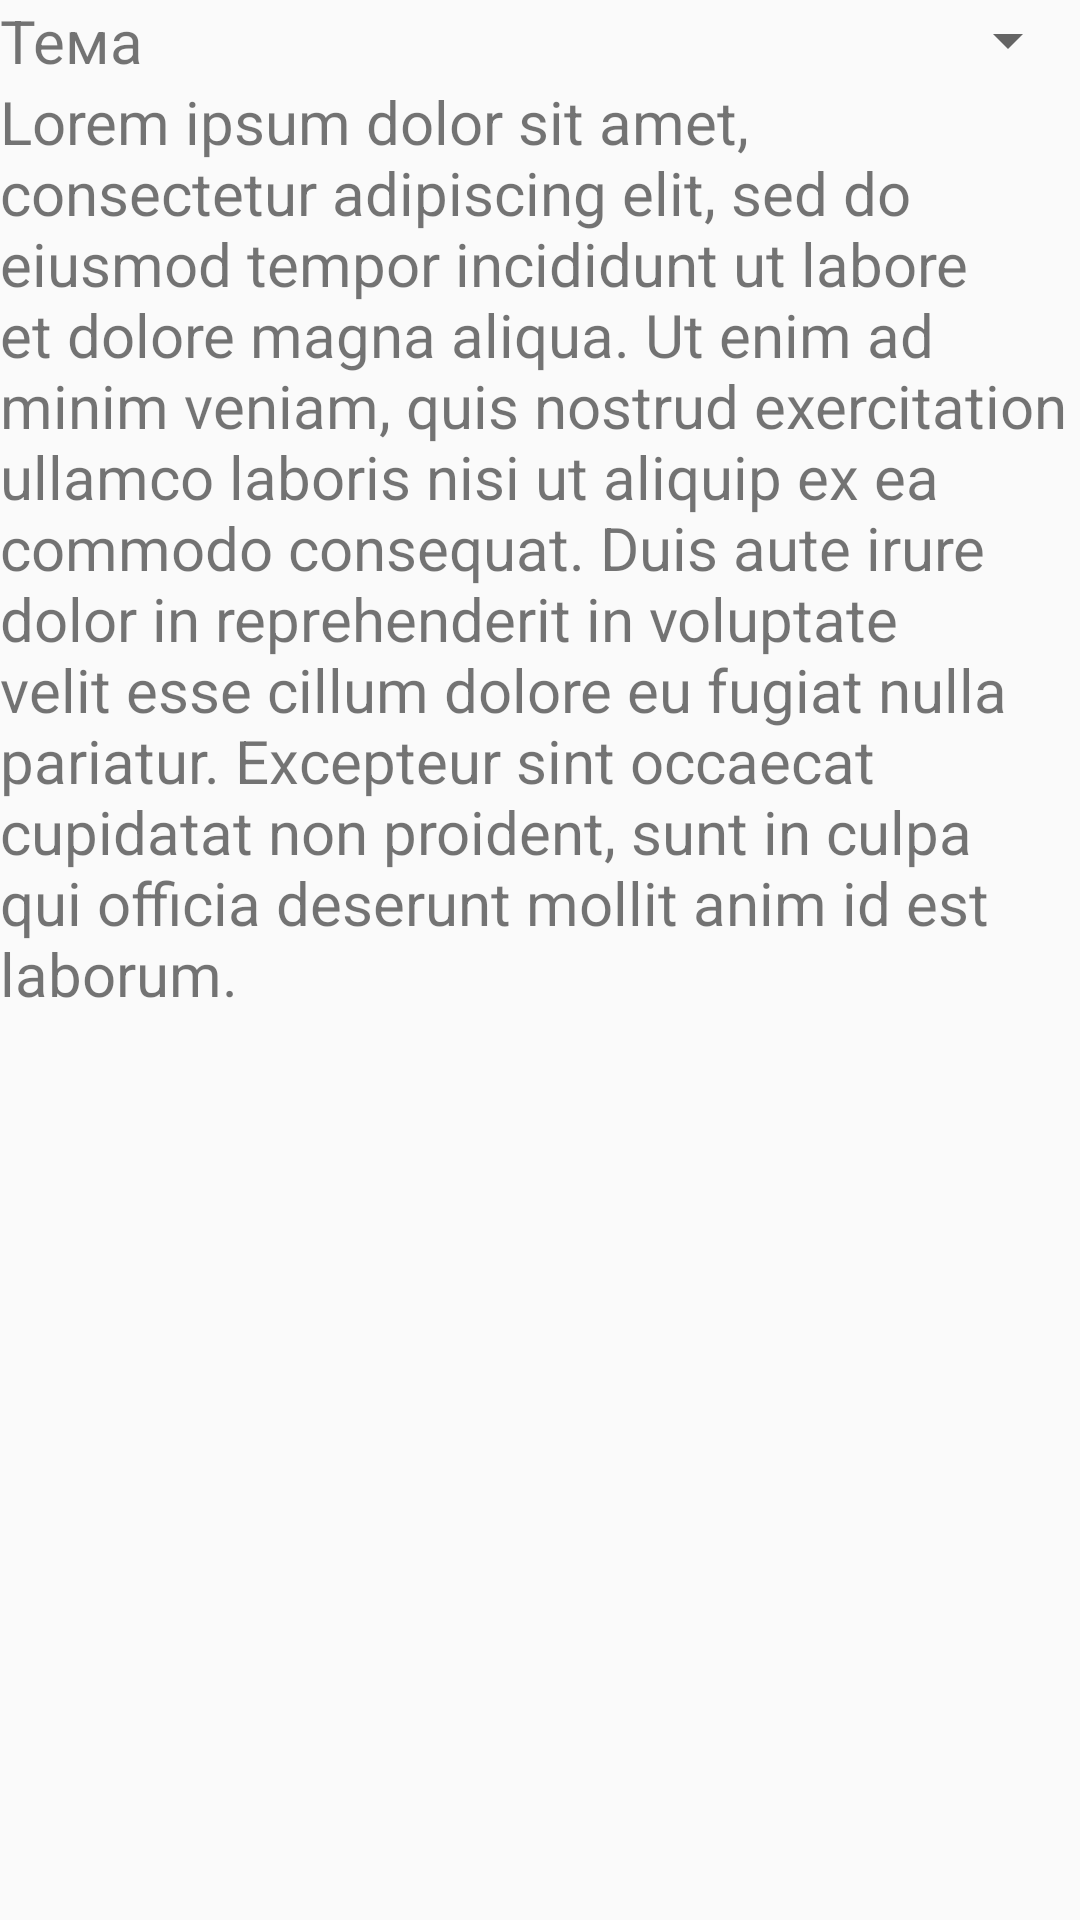

Here is an Android app screen rendered from its layout file. Give the layout XML and the strings, colors and styles it references.
<!-- AndroidManifest.xml: application theme AppTheme -->
<!-- res/layout/fragment_options.xml -->
<?xml version="1.0" encoding="utf-8"?>
<RelativeLayout xmlns:android="http://schemas.android.com/apk/res/android"
    xmlns:tools="http://schemas.android.com/tools"
    android:layout_width="match_parent"
    android:layout_height="match_parent"
    tools:context=".ui.options.OptionsFragment"
    android:layout_alignParentTop="true"
    >

    <ScrollView
        android:layout_width="match_parent"
        android:layout_height="match_parent">

    <LinearLayout
        android:layout_width="match_parent"
        android:layout_height="wrap_content"
        android:orientation="vertical">


    <RelativeLayout
        android:id="@+id/options_layout_1"
        android:layout_width="match_parent"
        android:layout_height="wrap_content"
        android:layout_alignParentTop="true">

        <TextView
            android:id="@+id/textView"
            android:layout_width="wrap_content"
            android:layout_height="wrap_content"

            android:text="Тема"
            android:textSize="20sp"
            android:layout_alignParentStart="true"
            android:layout_centerInParent="true"
            android:layout_centerVertical="true"/>

        <Spinner
            android:id="@+id/spinner"
            android:layout_width="wrap_content"
            android:layout_height="wrap_content"

            android:spinnerMode="dialog"
            android:layout_alignParentEnd="true"
            android:layout_alignParentTop="true"
            android:layout_centerInParent="true"
            android:layout_centerVertical="true"/>
    </RelativeLayout>

    <RelativeLayout
        android:layout_width="match_parent"
        android:layout_height="wrap_content"
        android:layout_below="@id/options_layout_1">

        <TextView
            android:id="@+id/about"
            android:layout_width="match_parent"
            android:layout_height="wrap_content"
            android:text="@string/lorem_ipsum"
            android:clickable="true"
            android:textSize="20sp"
            android:layout_alignParentStart="true"/>

    </RelativeLayout>

    </LinearLayout>
    </ScrollView>

</RelativeLayout>
<!-- resources referenced by this layout -->
<resources>
  <string name="lorem_ipsum">Lorem ipsum dolor sit amet, consectetur adipiscing elit, sed do eiusmod tempor incididunt ut labore et dolore magna aliqua. Ut enim ad minim veniam, quis nostrud exercitation ullamco laboris nisi ut aliquip ex ea commodo consequat. Duis aute irure dolor in reprehenderit in voluptate velit esse cillum dolore eu fugiat nulla pariatur. Excepteur sint occaecat cupidatat non proident, sunt in culpa qui officia deserunt mollit anim id est laborum.</string>
  <style name="AppTheme" parent="Theme.AppCompat.Light.DarkActionBar">
          <item name="colorPrimary">@color/colorPrimary</item>
          <item name="colorPrimaryDark">@color/colorPrimaryDark</item>
          <item name="colorAccent">@color/colorAccent</item>
      </style>
  <color name="colorPrimary">#008577</color>
  <color name="colorPrimaryDark">#00574B</color>
  <color name="colorAccent">#D81B60</color>
</resources>
